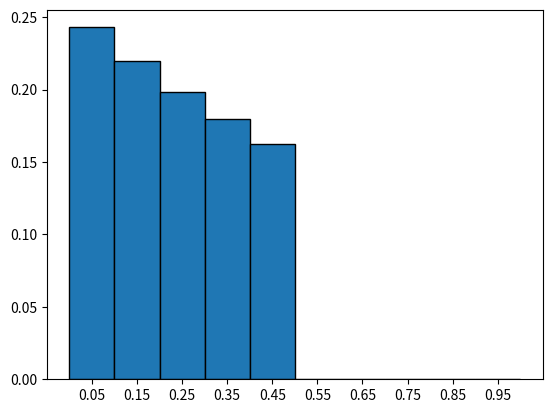

Recreate this plot in Python. (Note: this script raises an exception after producing the figure.)
import numpy as np
import pandas as pd
import matplotlib.pyplot as plt
import scipy.stats as stats
import scipy.optimize as optimize

def NLL_from_data(lambda_,data):
    log_pdf = np.log(lambda_) - lambda_*data
    log_likelihood = np.sum(log_pdf)
    return -log_likelihood


def NLL_from_pdf(pdf):
    log_pdf = np.log(pdf)
    log_likelihood = np.sum(log_pdf)
    return -log_likelihood

np.random.seed(42)

lambda_ = 3.0
size=100
data = stats.expon.rvs(scale=1/lambda_,size=size) #draw 'size' datapoints from expon dist with given parameter
pdf = stats.expon.pdf(data,scale=1/lambda_) #calculate probs of the datapoints

print(NLL_from_data(lambda_=lambda_,data=data),NLL_from_pdf(pdf))


#data gives the arguments to be fixed
#minimise call expects that the first argument is one to be optimised!
p0=[1.0]
bounds = [(1e-6,None)]
options = {'maxiter':1000}
est_1 = (optimize.minimize(NLL_from_data,x0=p0,args=(data,),method='L-BFGS-B',bounds=bounds,options=options)).x[0]


#taken from 'normed fit data' in other file
DATA = [np.array([8.94813851e-01, 1.05365097e-01, 0, 0,
        0, 0]),
 np.array([7.14377891e-01, 2.14385034e-01, 7.15299320e-02, 0,
        0, 0]),
 np.array([6.55267360e-01, 2.06996136e-01, 1.38031332e-01, 0,
        0, 0])]

years = ['23-24', '24-25', '25-26', '26-27', '27-28', '28-29']
mapped_years = np.arange(1,len(years)+1) #this x range is quite arbitrary
assert len(years)==len(mapped_years)

def discret_exp_dist(lambda_,start=0,end=1,bin_width=0.1):
    n_bins = int(((end-start)/bin_width)) #number of values in pmf
    res=n_bins*100 #100 pdf values for each bin
    dx = (end-start)/res
    data = np.linspace(start,end,res)
    pdf = stats.expon.pdf(data,scale=1/lambda_)
    pmf = np.zeros(n_bins)

    for i in range(n_bins):
        stt_idx = int((i*res)/n_bins)
        end_idx = int((((i+1)/n_bins)*res))
        prob_mass = np.sum(pdf[stt_idx:end_idx]*dx) #integrate
        pmf[i]=prob_mass

    return pmf


def truncated_exp_dist_pdf(lambda_,t,start=0,stop=1,size=100):
    '''
    Generate a truncated exponential distribution (continous)
    '''
    data = np.linspace(start=start,stop=stop,num=size)
    threshold_idx = int((t/(stop-start))*size)
    data_t = data[:threshold_idx]

    expon_pdf_t = stats.expon.pdf(x=data_t,scale=1/lambda_) #pdf from start -> threshold
    norm_factor = stats.expon.cdf(t,scale=1/lambda_) - stats.expon.cdf(start,scale=1/lambda_)
    truncated_pdf = expon_pdf_t/norm_factor
    
    rem_pdf = np.zeros(len(data)-len(data_t))

    full_pdf = np.concatenate([truncated_pdf,rem_pdf])

    return data,full_pdf

def truncated_exp_dist_pmf(pdf,data,t,bin_width=0.1):

    first_zero_idx = np.where(pdf==0)[0][0]
    start,stop=data[0],data[-1]

    #ensure that bins do not straddle non-zero part of pmf and zero part
    div = (t-start)/bin_width
    assert div%1==0 

    bin_lbs = np.arange(start,stop,bin_width)
    bin_ubs = bin_lbs+bin_width
    bin_mps = (bin_lbs+bin_ubs)/2

    n_bins = int((stop-start)/bin_width)
    res = len(pdf) #number of pdf values
    dx = (stop-start)/res
    pmf = np.zeros(n_bins)

    for i in range(n_bins):
        stt_idx = int((i*res)/n_bins)
        end_idx = int((((i+1)/n_bins)*res))
        prob_mass = np.sum(pdf[stt_idx:end_idx]*dx)
        pmf[i]=prob_mass
    
    return bin_mps,pmf

def truncated_exp_dist_pmf_2(pdf,data,t,bin_centers,bin_width):
    bin_lbs = bin_centers-(bin_width/2)
    bin_ubs = bin_centers+(bin_width/2)

    dx=np.round(np.mean(np.diff(data)),np.log10(len(data)));print(dx)


    pmf = np.zeros(len(bin_centers))



start=0
stop=1
lambda_=1.0
t=0.5
bin_width=0.1
bin_centers = np.linspace(0.1,1.1,len(years)) #mapped years

data,pdf = truncated_exp_dist_pdf(lambda_=lambda_,t=t,start=start,stop=stop)
bin_mps,pmf = truncated_exp_dist_pmf(pdf,data,t,bin_width=bin_width)

#plot
plt.bar(bin_mps,pmf,width=bin_width,edgecolor='black')
plt.xticks(bin_mps)
plt.xt


bin_width=0.2
bin_centers = np.linspace(0.1,1.1,len(years)) #mapped years
bin_lbs = bin_centers-(bin_width/2)
bin_ubs = bin_centers+(bin_width/2)
bin_bounds = np.array(list(zip(bin_lbs,bin_ubs)))

true_pmf = DATA[2]
threshold_bin = bin_centers[(np.where(true_pmf==0)[0][0])]
threshold = threshold_bin-(bin_width/2) #states where pdf should go to 0


start=0
stop=2
lambda_=4.5
t=threshold
size=1000
data,pdf = truncated_exp_dist_pdf(lambda_=lambda_,t=t,start=start,stop=stop,size=size)
dx=np.round(np.mean(np.diff(data)),int(np.log10(len(data)))) #assuming data is of for 10^n

assert(np.round(sum(pdf*dx),1)==1) #check that prob mass sums to 1


pred_pmf = np.zeros(len(bin_centers))

for idx,bin_bound in enumerate(bin_bounds):
    lb,ub=bin_bound
    idx_a=np.argmin(np.abs(data-lb))
    idx_b=np.argmin(np.abs(data-ub)); print(idx_a,idx_b)
    sliced_pdf = pdf[idx_a:idx_b]
    prob_mass = np.sum(pdf[idx_a:idx_b]*dx)
    pred_pmf[idx]=prob_mass

fig,ax=plt.subplots()
ax.bar(bin_centers,true_pmf,width=bin_width,edgecolor='black',label='true pmf',alpha=0.6)
ax.bar(bin_centers,pred_pmf,width=bin_width,edgecolor='black',label='pred pmf',alpha=0.6)
ax.set_xticks(bin_centers)
ax.legend()


from scipy.optimize import minimize


start=0.1 #start at 0.1 just to see pmf on a bar chart easier
stop=1.1
mapped_years = np.linspace(start,stop,len(years))

def MSE_fit(lambda_,t,probs):
    '''
    We pass (t,probs) and search over lambda_
    '''

def NLL(lambda_,t,data):
    '''
    We are passing (t,data) and need to search over lambda
    '''
    return None

def compute_predicted_pmf(lambda_,t):
    predicted_pdf = truncated_exp_dist_pdf(lambda_=lambda_,
                                t=t,start=0,stop=2,size=1000) #generate truncated pdf
    
    predicted_pmf = None

def MSE_loss(true_pmf):
    predicted_pmf = None
    return np.mean((predicted_pmf-true_pmf)**2)
    
#for 2022 data
true_pmf = DATA[0]
year_threshold_idx = np.where(true_pmf==0)[0][0]
year_t=years[year_threshold_idx]
mapped_year_t = mapped_years[year_threshold_idx]


initial_params = [1.0]
result = minimize()
